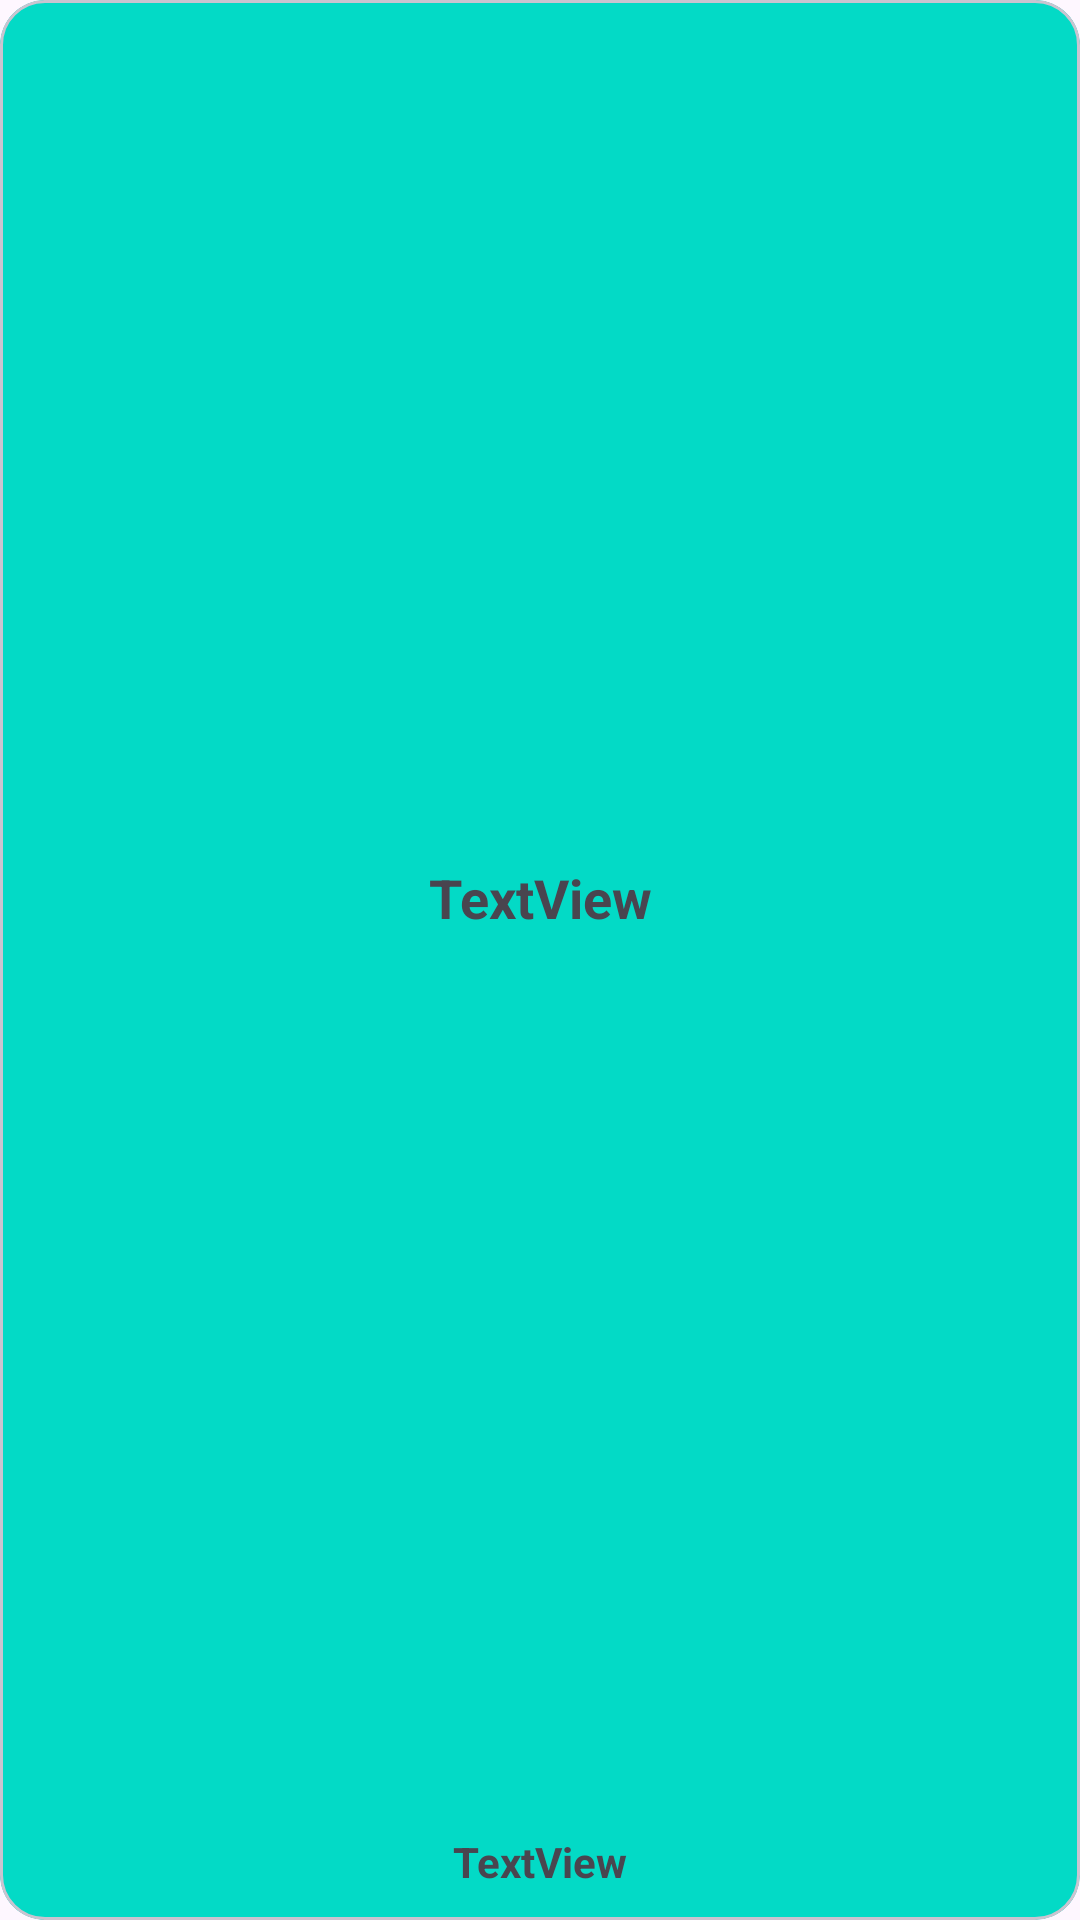

Here is an Android app screen rendered from its layout file. Give the layout XML and the strings, colors and styles it references.
<!-- AndroidManifest.xml: application theme Theme.Beauty_Suite_01 -->
<!-- res/layout/product_item.xml -->
<?xml version="1.0" encoding="utf-8"?>
<com.google.android.material.card.MaterialCardView xmlns:android="http://schemas.android.com/apk/res/android"
    xmlns:app="http://schemas.android.com/apk/res-auto"
    xmlns:tools="http://schemas.android.com/tools"
    android:id="@+id/behNameTV"
    android:layout_width="match_parent"
    android:layout_height="wrap_content"
    android:layout_margin="16dp"
    app:cardBackgroundColor="@color/design_default_color_secondary"
    app:cardCornerRadius="15dp">


    <androidx.constraintlayout.widget.ConstraintLayout
        android:layout_width="match_parent"
        android:layout_height="match_parent">

        <TextView
            android:id="@id/behNameTV"
            android:layout_width="wrap_content"
            android:layout_height="wrap_content"
            android:layout_marginTop="8dp"
            android:layout_marginBottom="50dp"
            android:text="TextView"
            android:textAlignment="center"
            android:textSize="18sp"
            android:textStyle="bold"
            app:layout_constraintBottom_toBottomOf="parent"
            app:layout_constraintEnd_toEndOf="parent"
            app:layout_constraintStart_toStartOf="parent"
            app:layout_constraintTop_toTopOf="parent" />

        <TextView
            android:id="@+id/behDurationTV"
            android:layout_width="wrap_content"
            android:layout_height="wrap_content"
            android:layout_marginBottom="10dp"
            android:text="TextView"
            android:textSize="14sp"
            android:textStyle="bold"
            app:layout_constraintBottom_toBottomOf="parent"
            app:layout_constraintEnd_toEndOf="parent"
            app:layout_constraintStart_toStartOf="parent" />

    </androidx.constraintlayout.widget.ConstraintLayout>

</com.google.android.material.card.MaterialCardView>
<!-- resources referenced by this layout -->
<resources>
  <style name="Theme.Beauty_Suite_01" parent="Base.Theme.Beauty_Suite_01" />
  <style name="Base.Theme.Beauty_Suite_01" parent="Theme.Material3.DayNight.NoActionBar">
          
          
      </style>
</resources>
